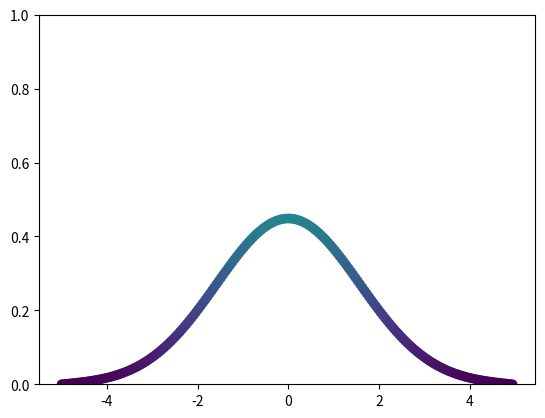

Here is the Python script that generated this plot:
import numpy as np
import matplotlib.pyplot as plt

#Physics
Lx = 10 # length of domain in x direction, m
D = 1 #% Diffusion coefficient
tt = 1 #% total time of simulation in s

#% Preprocessing
nx = 200 #% number of grid points
dx = Lx/(nx-1) #% spacing between points, m
X = np.arange(-Lx/2,Lx/2,dx) #% vectorized positions of gridpoints
dt = 1e-3 #% time interval 
nt = round(tt/dt) #% number of time intervals

#% Initial conditions
C0 = 1 #% Concentration amplitude
w = 1 #% Concentration width
cx = 0; #% Location of amplitude center in x direction
C = C0 * np.exp(-(X-cx)**2/w)
time = 0; #% initial time, s

#% Action
fig, ax = plt.subplots()
plt.ylim(0, 1)
for it in range(nt):
    dCdt = D * np.diff(np.diff(C)/dx)/dx
    C[1:-1] = C[1:-1] + dCdt * dt
    time = time + dt
    #%postprocessing
    if it%10 == 1:       
        plt.cla()
        plt.ylim(0, 1)           
        ax.scatter(X,C,c=C,vmin=0, vmax=1)
        plt.pause(0.01)
       

plt.show()